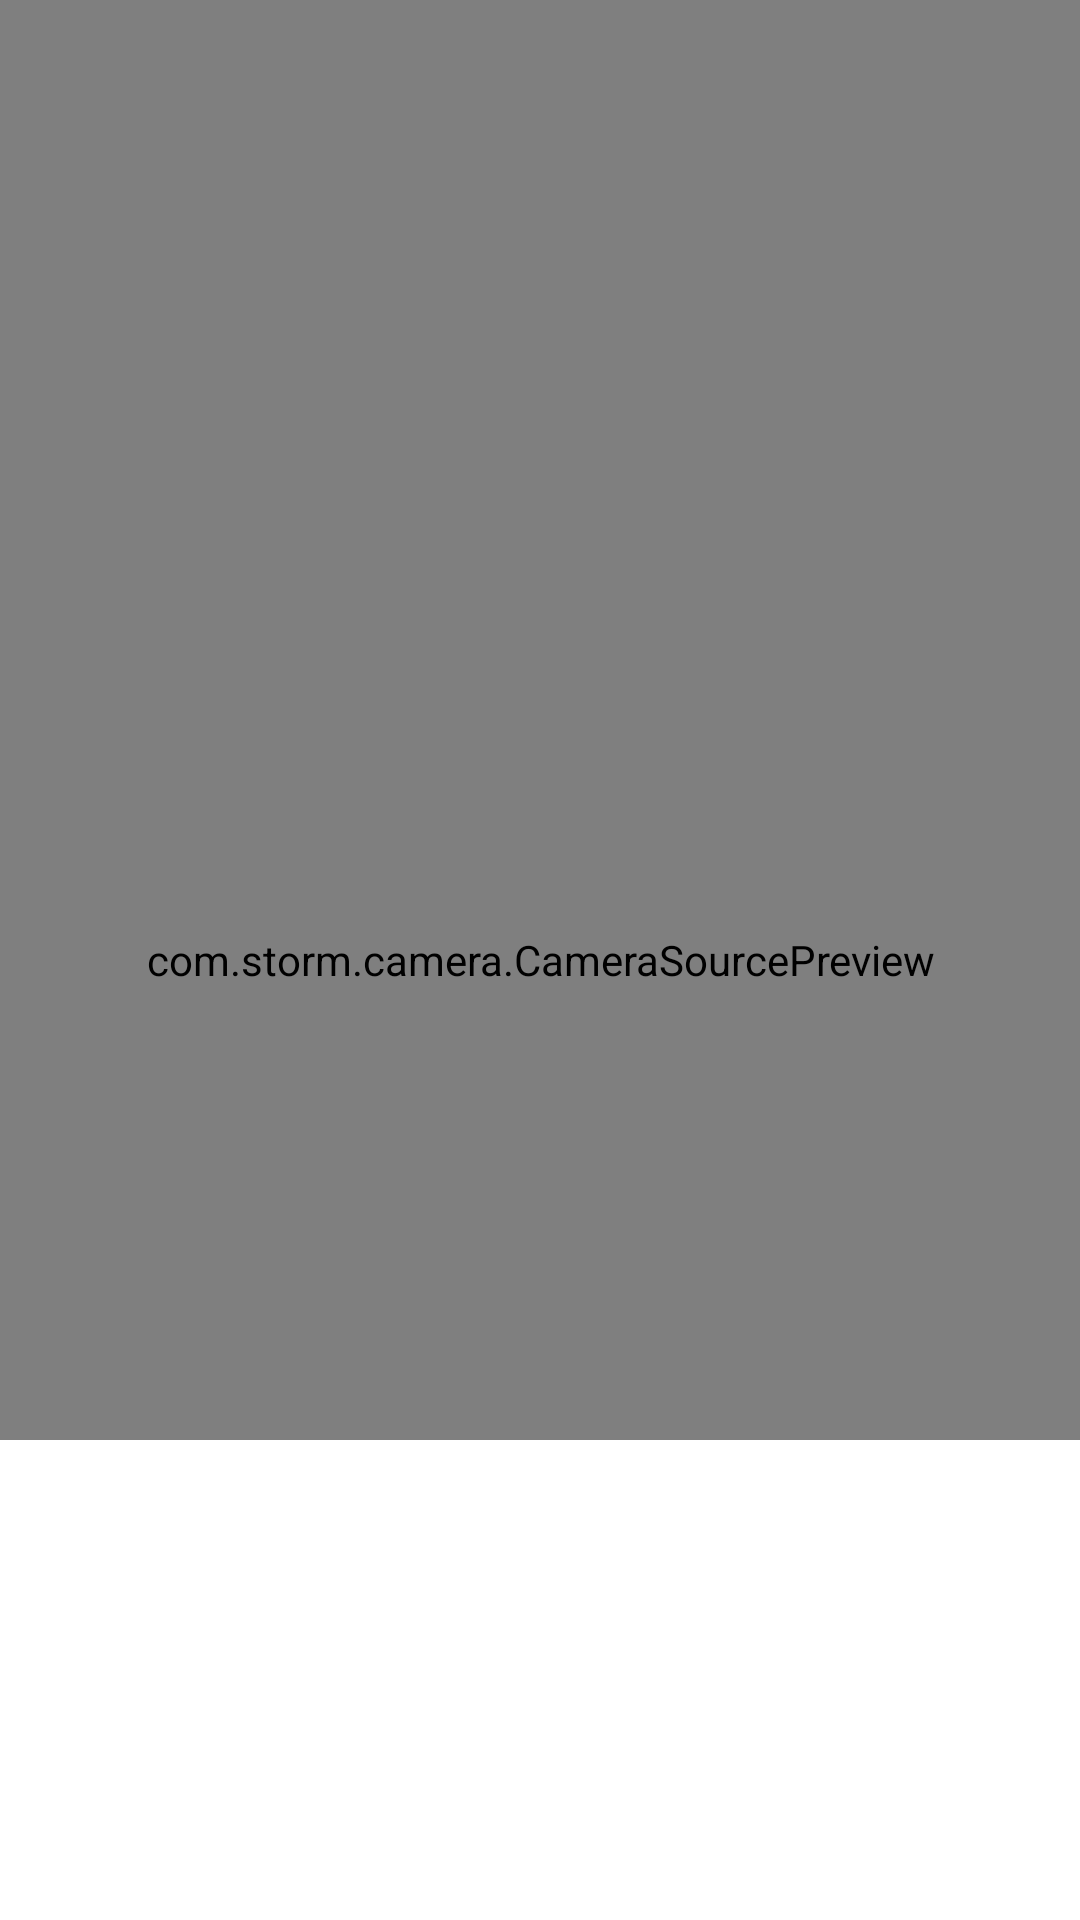

Here is an Android app screen rendered from its layout file. Give the layout XML and the strings, colors and styles it references.
<!-- AndroidManifest.xml: application theme AppTheme -->
<!-- res/layout/barcode_capture.xml -->
<?xml version="1.0" encoding="utf-8"?>
<RelativeLayout xmlns:android="http://schemas.android.com/apk/res/android"
    android:id="@+id/topLayout"
    android:layout_width="match_parent"
    android:layout_height="match_parent"
    android:background="#0000">

    <com.storm.camera.CameraSourcePreview
        android:id="@+id/preview"
        android:layout_width="match_parent"
        android:layout_height="match_parent"
        android:layout_centerInParent="true" />

    <android.support.v7.widget.RecyclerView
        android:id="@+id/scan_result"
        android:layout_width="match_parent"
        android:layout_height="160dp"
        android:layout_alignParentBottom="true"
        android:background="#fff" />
</RelativeLayout>
<!-- resources referenced by this layout -->
<resources>
  <style name="AppTheme" parent="Theme.AppCompat">
          
          <item name="colorPrimary">@color/colorPrimary</item>
          <item name="colorPrimaryDark">@color/colorPrimaryDark</item>
          <item name="colorAccent">@color/colorAccent</item>
          <item name="android:windowActionBarOverlay">true</item>
          <item name="windowActionBarOverlay">true</item>
          <item name="windowActionBar">false</item>
          <item name="windowNoTitle">true</item>
          <item name="actionBarPopupTheme">@style/OverflowMenuStyle</item>
          <item name="actionBarTheme">@style/OverflowMenuStyle</item>
      </style>
  <style name="OverflowMenuStyle">
          
          <item name="overlapAnchor">false</item>
          <item name="android:dropDownWidth">wrap_content</item>
          
          
          <item name="android:paddingRight">5dp</item>
          
          <item name="android:colorBackground">#fff</item>
          
          <item name="android:dropDownVerticalOffset">10dp</item>
          
          <item name="android:dropDownHorizontalOffset">-5dp</item>
          
          <item name="android:textColor">#000</item>
          
          <item name="android:textColorSecondary">#fff</item>
  
  
  
      </style>
  <!-- not gathered from this repository: default colours our renderer supplied (Android Studio template values) -->
  <color name="colorPrimary">#FF6200EE</color>
  <color name="colorPrimaryDark">#FF3700B3</color>
  <color name="colorAccent">#FF03DAC5</color>
</resources>
